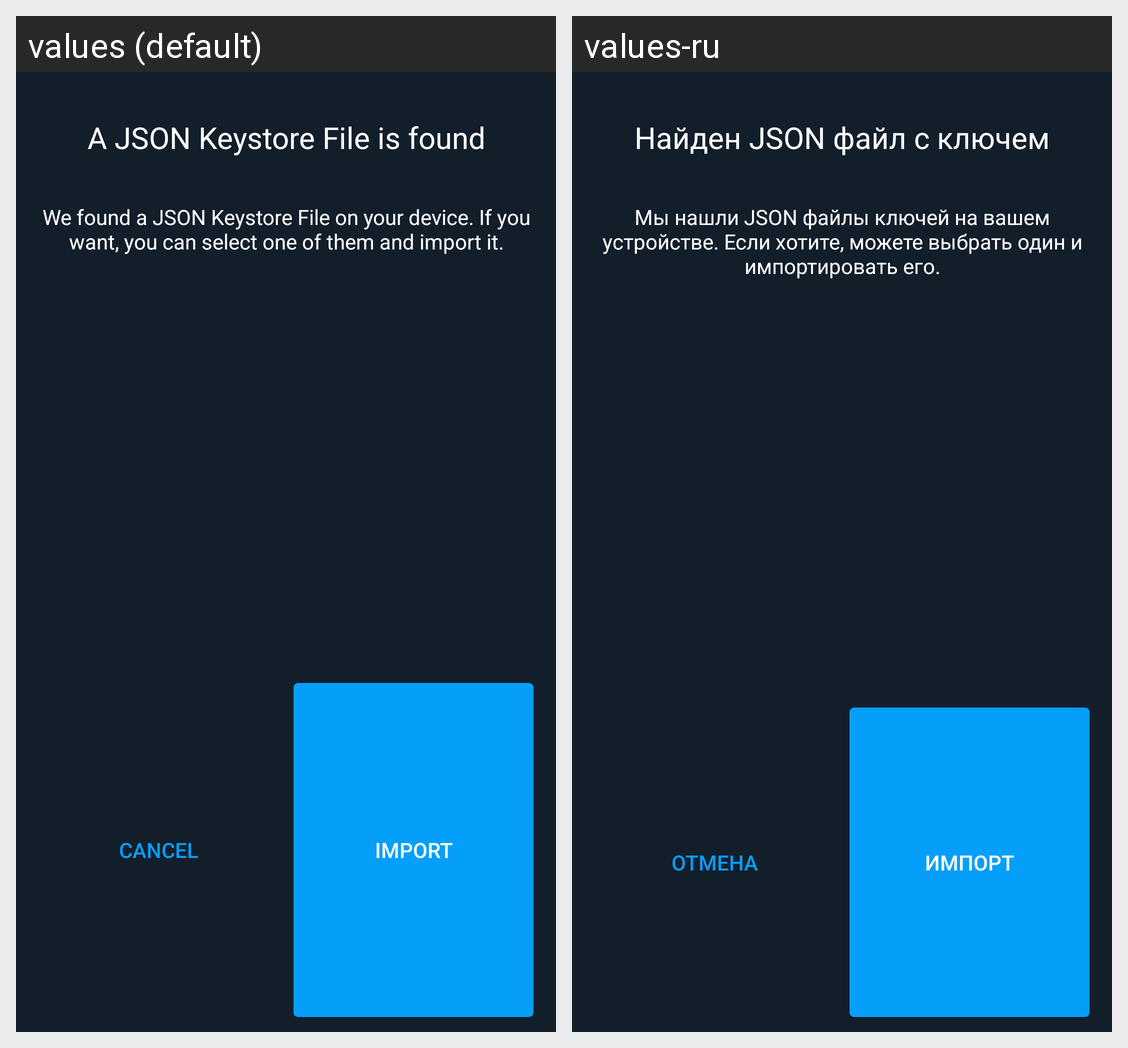

This grid shows one Android layout under two languages. Give, for every string resource on the screen, its name, the default text and each shown locale's text.
Android screen res/layout/import_user_dialog.xml rendered under 2 locales, left to right: values (default), values-ru. Device: Nexus 5 (rendered at 1080×1920; each locale shown at half size, 540×960, under a caption strip naming it); theme AppTheme.
Strings drawn on this screen, with the default value and each locale's value (text and hints the layout hard-codes, and strings that could not be matched under every locale, appear in the picture but are not listed):

found_json_keystore
  values: A JSON Keystore File is found
  values-ru: Найден JSON файл с ключем

import_message
  values: We found a JSON Keystore File on your device. If you want, you can select one of them and import it.
  values-ru: Мы нашли JSON файлы ключей на вашем устройстве. Если хотите, можете выбрать один и импортировать его.

cancel_btn
  values: Cancel
  values-ru: Отмена

import_button
  values: Import
  values-ru: Импорт
